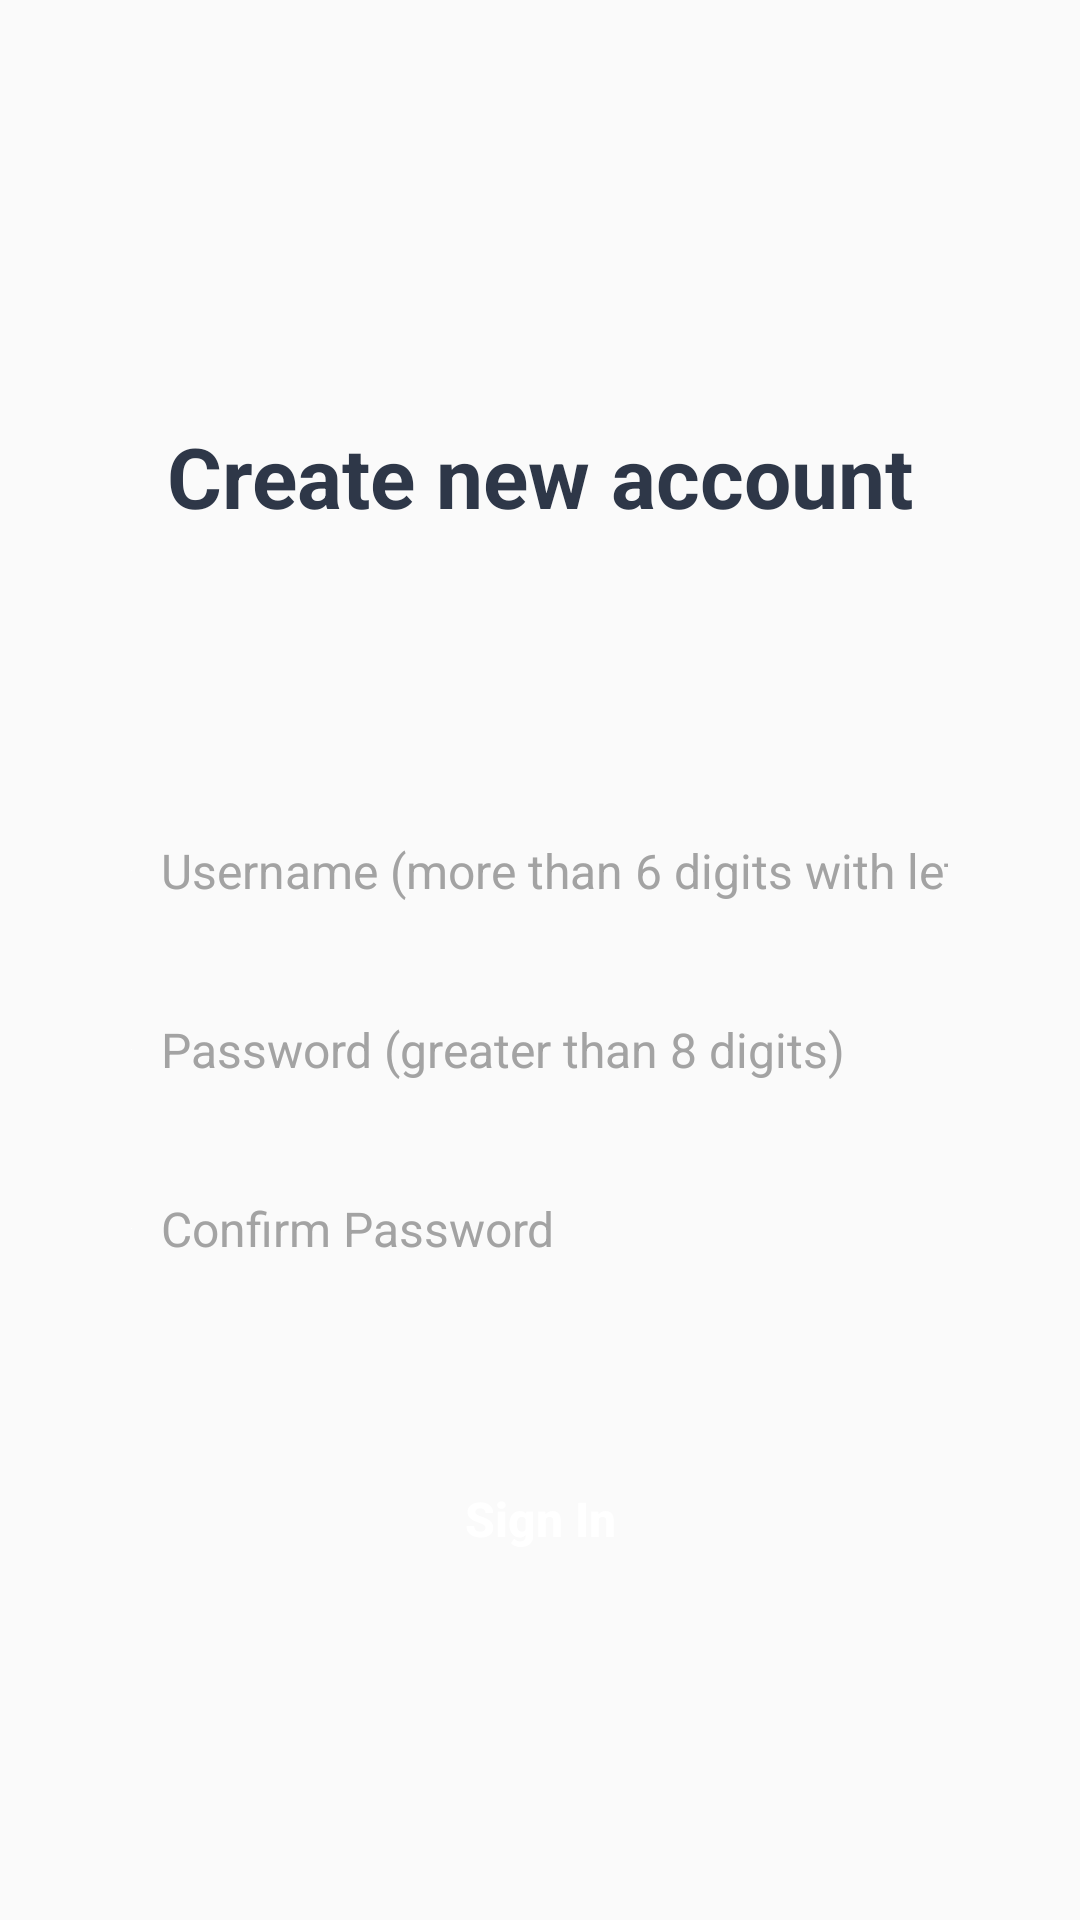

Here is an Android app screen rendered from its layout file. Give the layout XML and the strings, colors and styles it references.
<!-- AndroidManifest.xml: application theme AppTheme.NoActionBar -->
<!-- res/layout/activity_signup_page_.xml -->
<?xml version="1.0" encoding="utf-8"?>
<LinearLayout
    android:id="@+id/activity_register"
    android:layout_width="match_parent"
    android:layout_height="match_parent"
    xmlns:android="http://schemas.android.com/apk/res/android"
    android:orientation="vertical">

    <TextView
        android:id="@+id/login_label"
        android:layout_width="match_parent"
        android:layout_height="wrap_content"
        android:layout_marginStart="32dp"
        android:layout_marginTop="140dp"
        android:layout_marginEnd="32dp"
        android:gravity="center"
        android:text="Create new account"
        android:textColor="@color/colorPrimaryDark"
        android:textSize="28sp"
        android:textStyle="bold"/>

    <EditText
        android:id="@+id/et_user_name"
        android:singleLine="true"
        android:layout_width="match_parent"
        android:layout_height="wrap_content"
        android:layout_marginStart="32dp"
        android:layout_marginTop="90dp"
        android:layout_marginEnd="32dp"
        android:background="@drawable/edit_text_bg"
        android:padding="12dp"
        android:textSize="16sp"
        android:drawableLeft="#FFFFFF"
        android:drawablePadding="10dp"
        android:gravity="center_vertical"
        android:hint="Username (more than 6 digits with letters)"
        android:paddingLeft="8dp"
        android:textColor="#000000"
        android:textColorHint="#a3a3a3"
  />

    <EditText
        android:id="@+id/et_psw"
        android:layout_width="match_parent"
        android:layout_height="wrap_content"
        android:layout_marginStart="32dp"
        android:layout_marginTop="14dp"
        android:layout_marginEnd="32dp"
        android:background="@drawable/edit_text_bg"
        android:padding="12dp"
        android:textSize="16sp"
        android:drawableLeft="#FFFFFF"
        android:drawablePadding="10dp"
        android:hint="Password (greater than 8 digits)"
        android:inputType="textPassword"
        android:paddingLeft="8dp"
        android:singleLine="true"
        android:textColor="#000000"
        android:textColorHint="#a3a3a3"/>

    <EditText
        android:id="@+id/et_psw_again"
        android:layout_width="match_parent"
        android:layout_height="wrap_content"
        android:layout_marginStart="32dp"
        android:layout_marginTop="14dp"
        android:layout_marginEnd="32dp"
        android:background="@drawable/edit_text_bg"
        android:padding="12dp"
        android:textSize="16sp"
        android:drawableLeft="#FFFFFF"
        android:drawablePadding="10dp"
        android:hint="Confirm Password"
        android:inputType="textPassword"
        android:paddingLeft="8dp"
        android:singleLine="true"
        android:textColor="#000000"
        android:textColorHint="#a3a3a3" />

    <Button
        android:id="@+id/btn_register"
        android:layout_width="match_parent"
        android:layout_height="wrap_content"
        android:layout_marginStart="32dp"
        android:layout_marginTop="50dp"
        android:layout_marginEnd="32dp"
        android:background="@drawable/button_bg"
        android:stateListAnimator="@null"
        android:text="Sign In"
        android:textAllCaps="false"
        android:textColor="@android:color/white"
        android:textSize="16sp"
        android:textStyle="bold"/>
</LinearLayout>
<!-- resources referenced by this layout -->
<resources>
  <color name="colorPrimaryDark">#2E3748</color>
  <style name="AppTheme.NoActionBar">
          <item name="windowActionBar">false</item>
          <item name="windowNoTitle">true</item>
      </style>
</resources>
